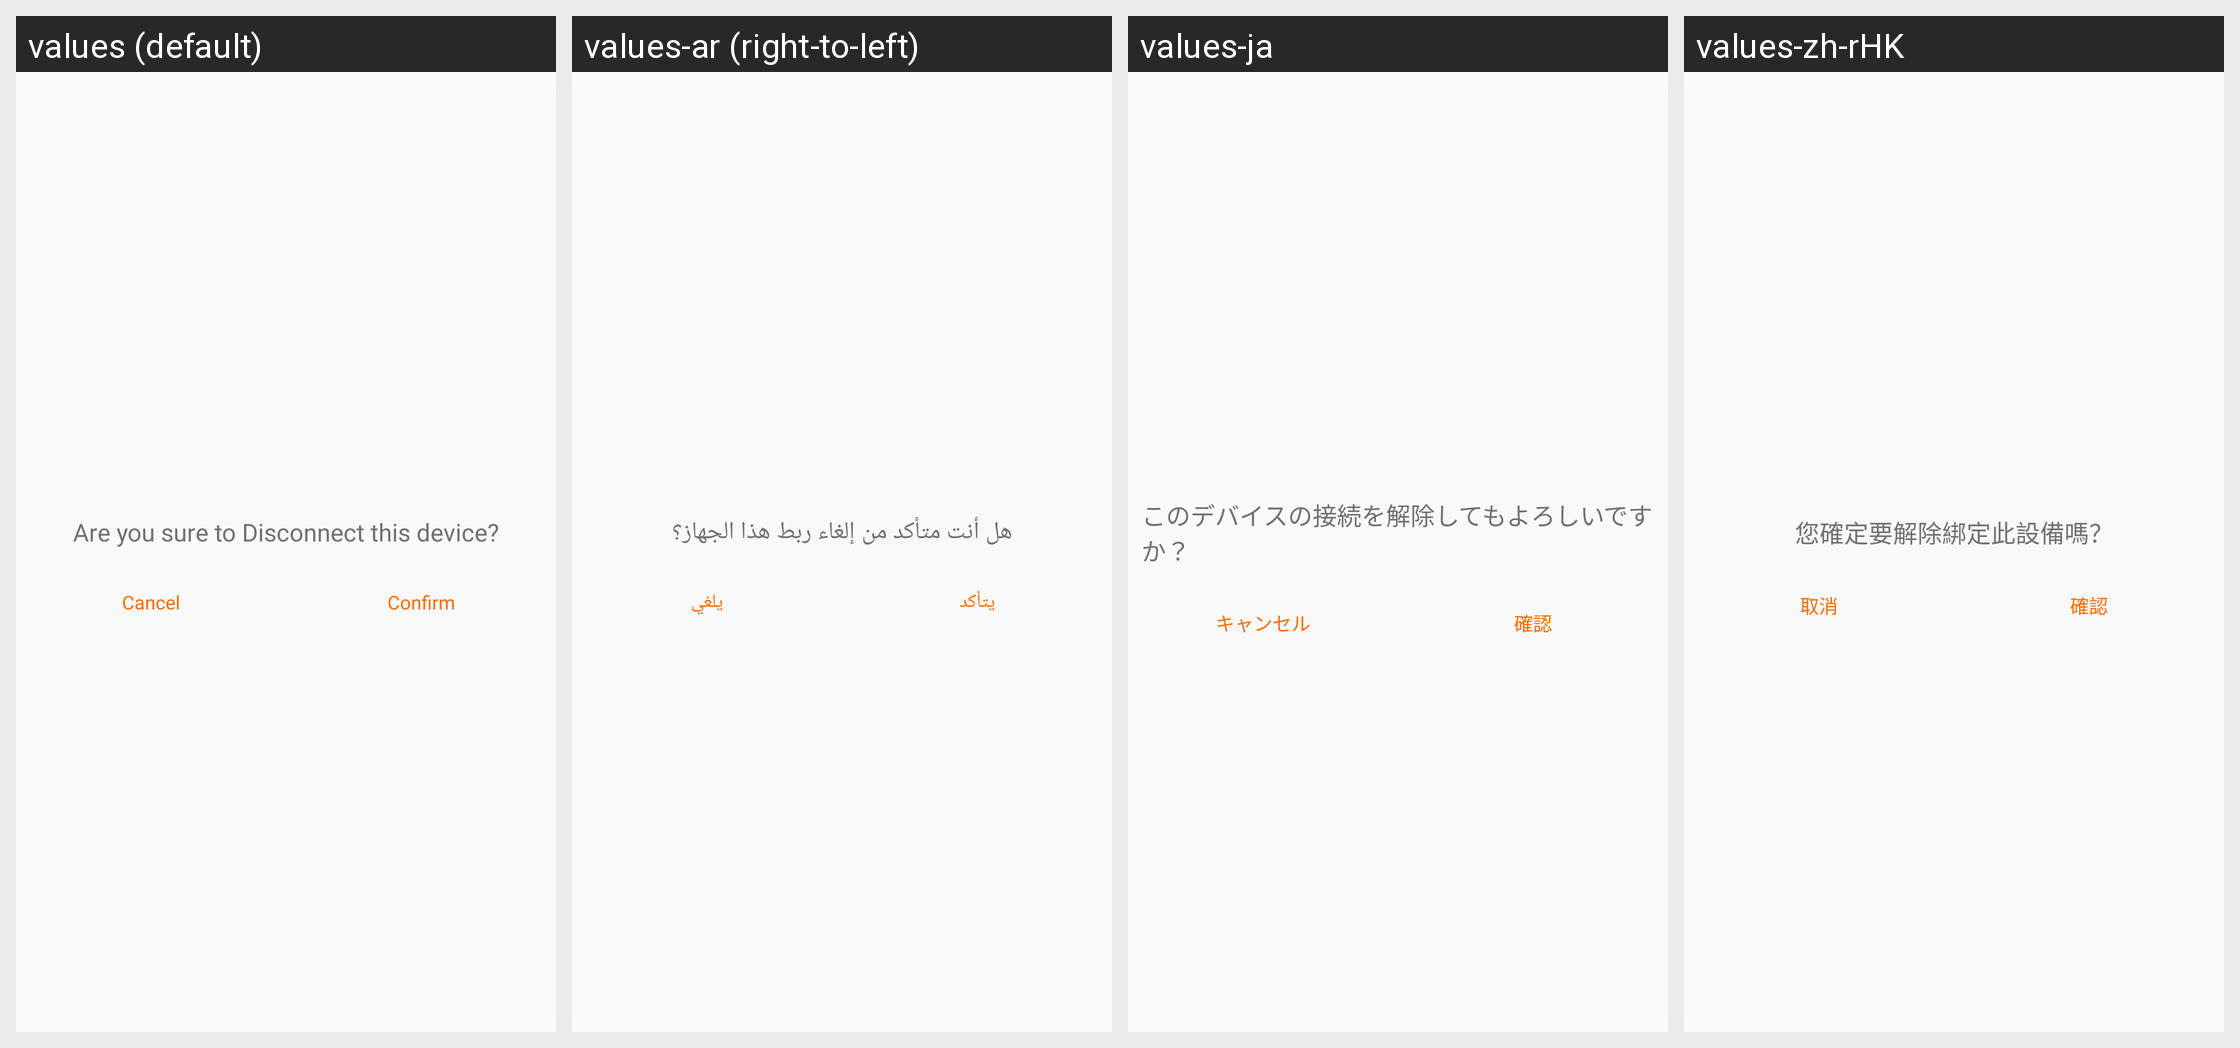

This grid shows one Android layout under several languages. Give, for every string resource on the screen, its name, the default text and each shown locale's text.
Android screen res/layout/layout_dialog_unbind.xml rendered under 4 locales, left to right: values (default), values-ar (right-to-left), values-ja, values-zh-rHK. Device: Nexus 5 (rendered at 1080×1920; each locale shown at half size, 540×960, under a caption strip naming it); theme Theme.QCWatch.
Other locales in the repository, not shown: values-ar-rAE, values-as, values-cs, values-de, values-de-rDE, values-el-rGR, values-en-rUS, values-es, values-es-rES, values-fa, values-fr, values-fr-rFR, values-hi-rIN, values-hu, values-in-rID, values-it-rIT, values-ja-rJP, values-kk-rKZ, values-ko-rKR, values-ne, values-nl, values-or, values-pl-rPL, values-pt, values-pt-rPT, values-ro-rRO, values-ru-rRU, values-sk, values-te, values-th-rTH, values-tr-rTR, values-uk, values-ur, values-vi-rVN, values-zh, values-zh-rCN, values-zh-rTW.
Strings drawn on this screen, with the default value and each locale's value (text and hints the layout hard-codes, and strings that could not be matched under every locale, appear in the picture but are not listed):

qc_text_182
  values: Are you sure to Disconnect this device?
  values-ar: هل أنت متأكد من إلغاء ربط هذا الجهاز؟
  values-ja: このデバイスの接続を解除してもよろしいですか？
  values-zh-rHK: 您確定要解除綁定此設備嗎？

qc_text_47
  values: Cancel
  values-ar: يلغي
  values-ja: キャンセル
  values-zh-rHK: 取消

qc_text_46
  values: Confirm
  values-ar: يتأكد
  values-ja: 確認
  values-zh-rHK: 確認
